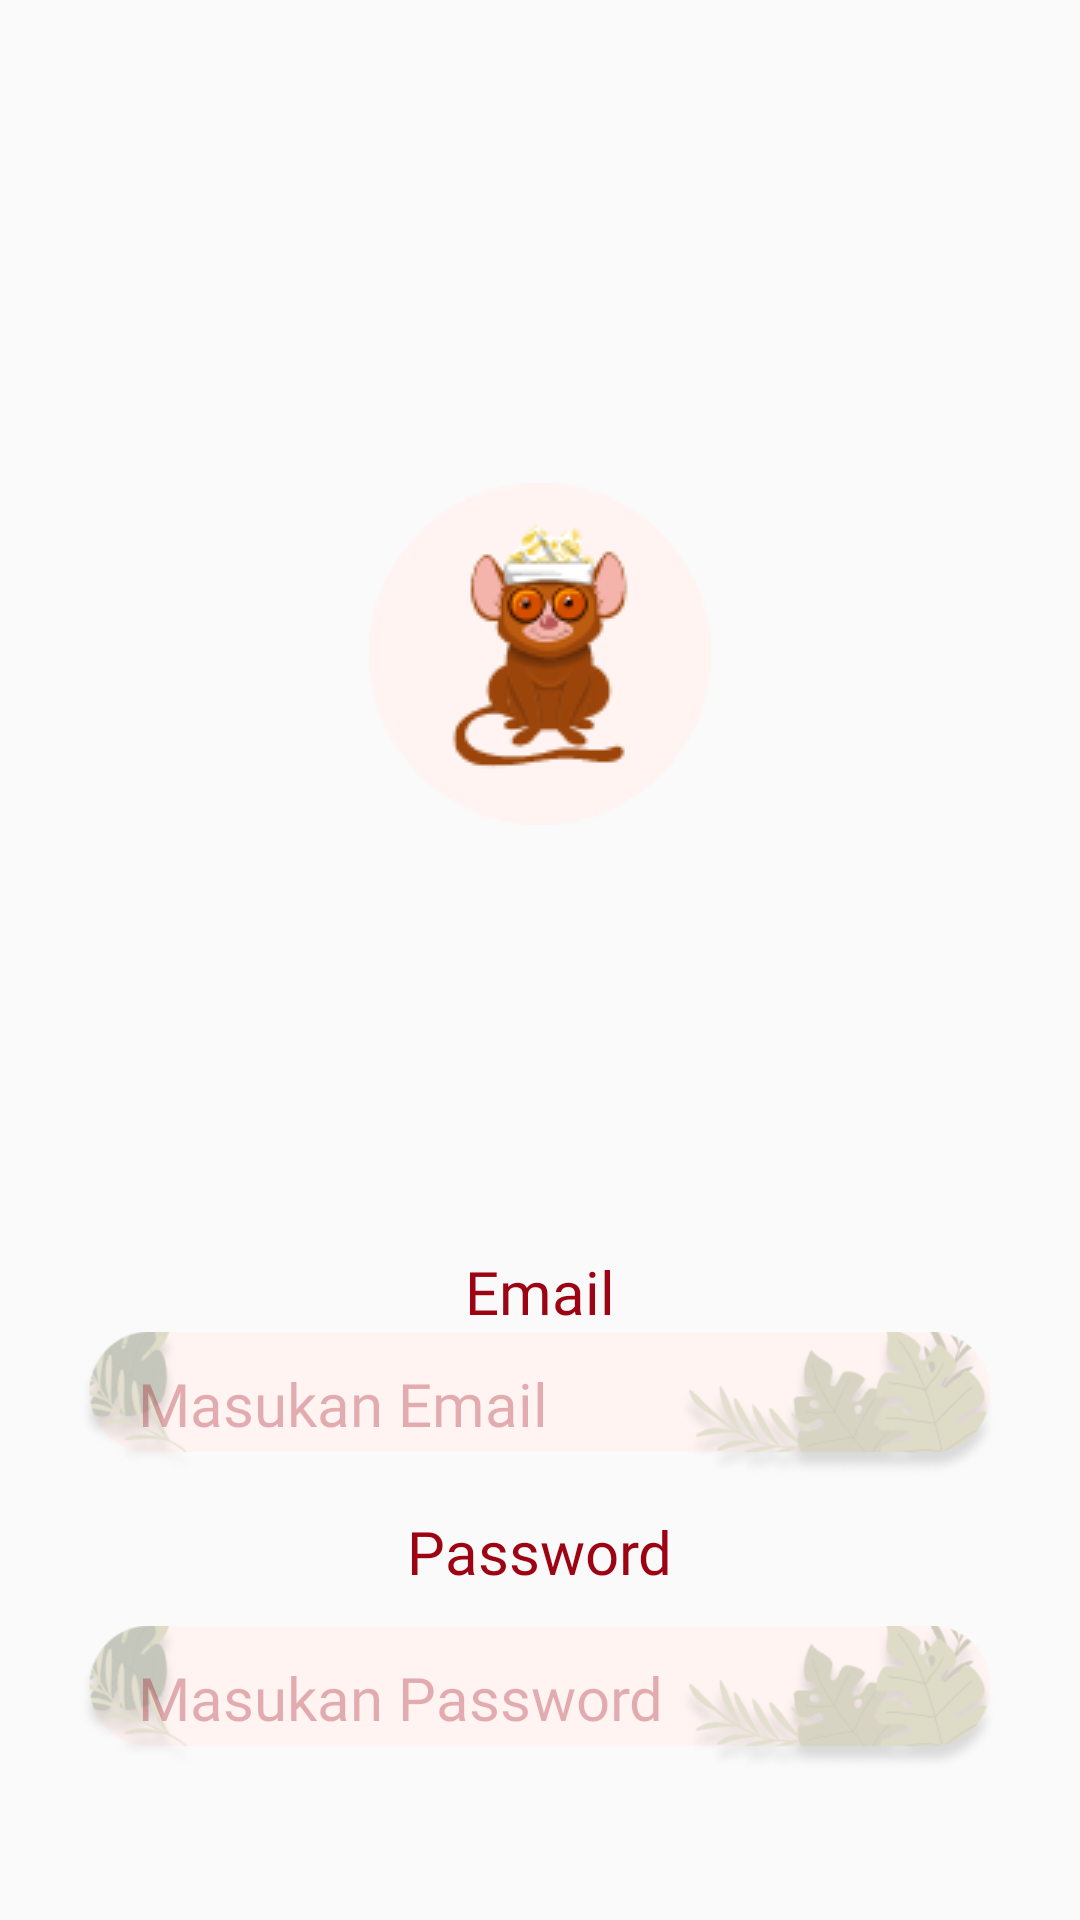

Here is an Android app screen rendered from its layout file. Give the layout XML and the strings, colors and styles it references.
<!-- AndroidManifest.xml: application theme Theme.ExploreIndonesia -->
<!-- res/layout/fragment_login.xml -->
<?xml version="1.0" encoding="utf-8"?>
<androidx.constraintlayout.widget.ConstraintLayout xmlns:android="http://schemas.android.com/apk/res/android"
    xmlns:app="http://schemas.android.com/apk/res-auto"
    xmlns:tools="http://schemas.android.com/tools"
    android:id="@+id/login"
    android:layout_width="match_parent"
    android:layout_height="match_parent"
    android:layout_gravity="center"
    android:layout_margin="5dp"
    tools:context=".ui.auth_ui.LoginFragment">


    <ImageView
        android:id="@+id/imageView2"
        android:layout_width="wrap_content"
        android:layout_height="wrap_content"
        android:layout_marginTop="16dp"
        android:layout_marginBottom="24dp"
        android:contentDescription="@string/image"
        android:src="@drawable/tarsius"
        app:layout_constraintBottom_toTopOf="@+id/edt_login_email"
        app:layout_constraintEnd_toEndOf="parent"
        app:layout_constraintStart_toStartOf="parent"
        app:layout_constraintTop_toTopOf="parent" />

    <TextView
        android:layout_width="wrap_content"
        android:layout_height="wrap_content"
        android:fontFamily="@font/poppins_bold"
        android:labelFor="@+id/edt_login_email"
        android:text="@string/email"
        android:textColor="@color/merahmarun"
        android:textSize="20sp"
        app:layout_constraintBottom_toTopOf="@+id/edt_login_email"
        app:layout_constraintEnd_toEndOf="@+id/edt_login_email"
        app:layout_constraintStart_toStartOf="@+id/edt_login_email"
        app:layout_constraintTop_toBottomOf="@+id/imageView2"
        app:layout_constraintVertical_bias="1.0" />

    <EditText
        android:id="@+id/edt_login_email"
        style="@style/Edit_teks"
        android:importantForAutofill="no"
        android:hint="@string/masukan_email"
        android:inputType="textEmailAddress"
        android:textColor="@color/merahmarun"
        app:layout_constraintBottom_toTopOf="@+id/edt_login_password"
        app:layout_constraintEnd_toEndOf="parent"
        app:layout_constraintStart_toStartOf="parent" />

    <TextView
        android:layout_width="wrap_content"
        android:layout_height="wrap_content"
        android:layout_marginVertical="10dp"
        android:fontFamily="@font/poppins_bold"
        android:labelFor="@+id/edt_login_password"
        android:text="@string/password"
        android:textColor="@color/merahmarun"
        android:textSize="20sp"
        app:layout_constraintBottom_toTopOf="@+id/edt_login_password"
        app:layout_constraintEnd_toEndOf="@+id/edt_login_password"
        app:layout_constraintStart_toStartOf="@+id/edt_login_password"
        app:layout_constraintTop_toBottomOf="@+id/edt_login_email" />


    <EditText
        android:id="@+id/edt_login_password"
        style="@style/Edit_teks"
        android:fontFamily="@font/poppins_medium"
        android:hint="@string/masukan_password"
        android:importantForAutofill="no"
        android:inputType="textPassword"
        app:layout_constraintBottom_toBottomOf="parent"
        app:layout_constraintEnd_toEndOf="@+id/edt_login_email"
        app:layout_constraintStart_toStartOf="@+id/edt_login_email" />

</androidx.constraintlayout.widget.ConstraintLayout>
<!-- resources referenced by this layout -->
<resources>
  <color name="merahmarun">#9C0413</color>
  <!-- drawable tarsius: webp bitmap (drawable, 5224 bytes) -->
  <string name="email">Email</string>
  <string name="image">image</string>
  <string name="masukan_email">Masukan Email</string>
  <string name="masukan_password">Masukan Password</string>
  <string name="password">Password</string>
  <style name="Edit_teks">
          <item name="android:textColor">@color/merahmarun</item>
          <item name="android:textSize">20sp</item>
          <item name="android:fontFamily">@font/poppins_medium</item>
          <item name="android:background">@drawable/edt_background</item>
          <item name="android:paddingStart">20dp</item>
          <item name="android:paddingHorizontal">3dp</item>
          <item name="android:layout_width">308dp</item>
          <item name="android:layout_height">48dp</item>
          <item name="android:layout_marginHorizontal">3dp</item>
          <item name="android:layout_marginBottom">50dp</item>
          <item name="android:textColorHint">@color/hint_color</item>
      </style>
  <style name="Theme.ExploreIndonesia" parent="Theme.AppCompat.Light.DarkActionBar">
          
          <item name="colorPrimary">@color/merahmarun</item>
          <item name="colorPrimaryVariant">@color/merahmarun</item>
          <item name="colorOnPrimary">@color/krem</item>
          
          <item name="colorSecondary">@color/krem</item>
          <item name="colorSecondaryVariant">@color/krem</item>
          <item name="colorOnSecondary">@color/krem</item>
          
          <item name="android:statusBarColor">?attr/colorPrimaryVariant</item>
          <item name="android:textColor">@color/white</item>
          <item name="android:textColorHint">@color/hint_color</item>
          <item name="android:windowBackground">@drawable/splashscreen</item>
  
      </style>
  <!-- drawable edt_background: webp bitmap (drawable, 13908 bytes) -->
  <color name="hint_color">#4D9C0413</color>
  <color name="krem">#ffe6e4</color>
  <color name="white">#FFFFFFFF</color>
  <!-- drawable splashscreen: webp bitmap (drawable, 4212 bytes) -->
</resources>
